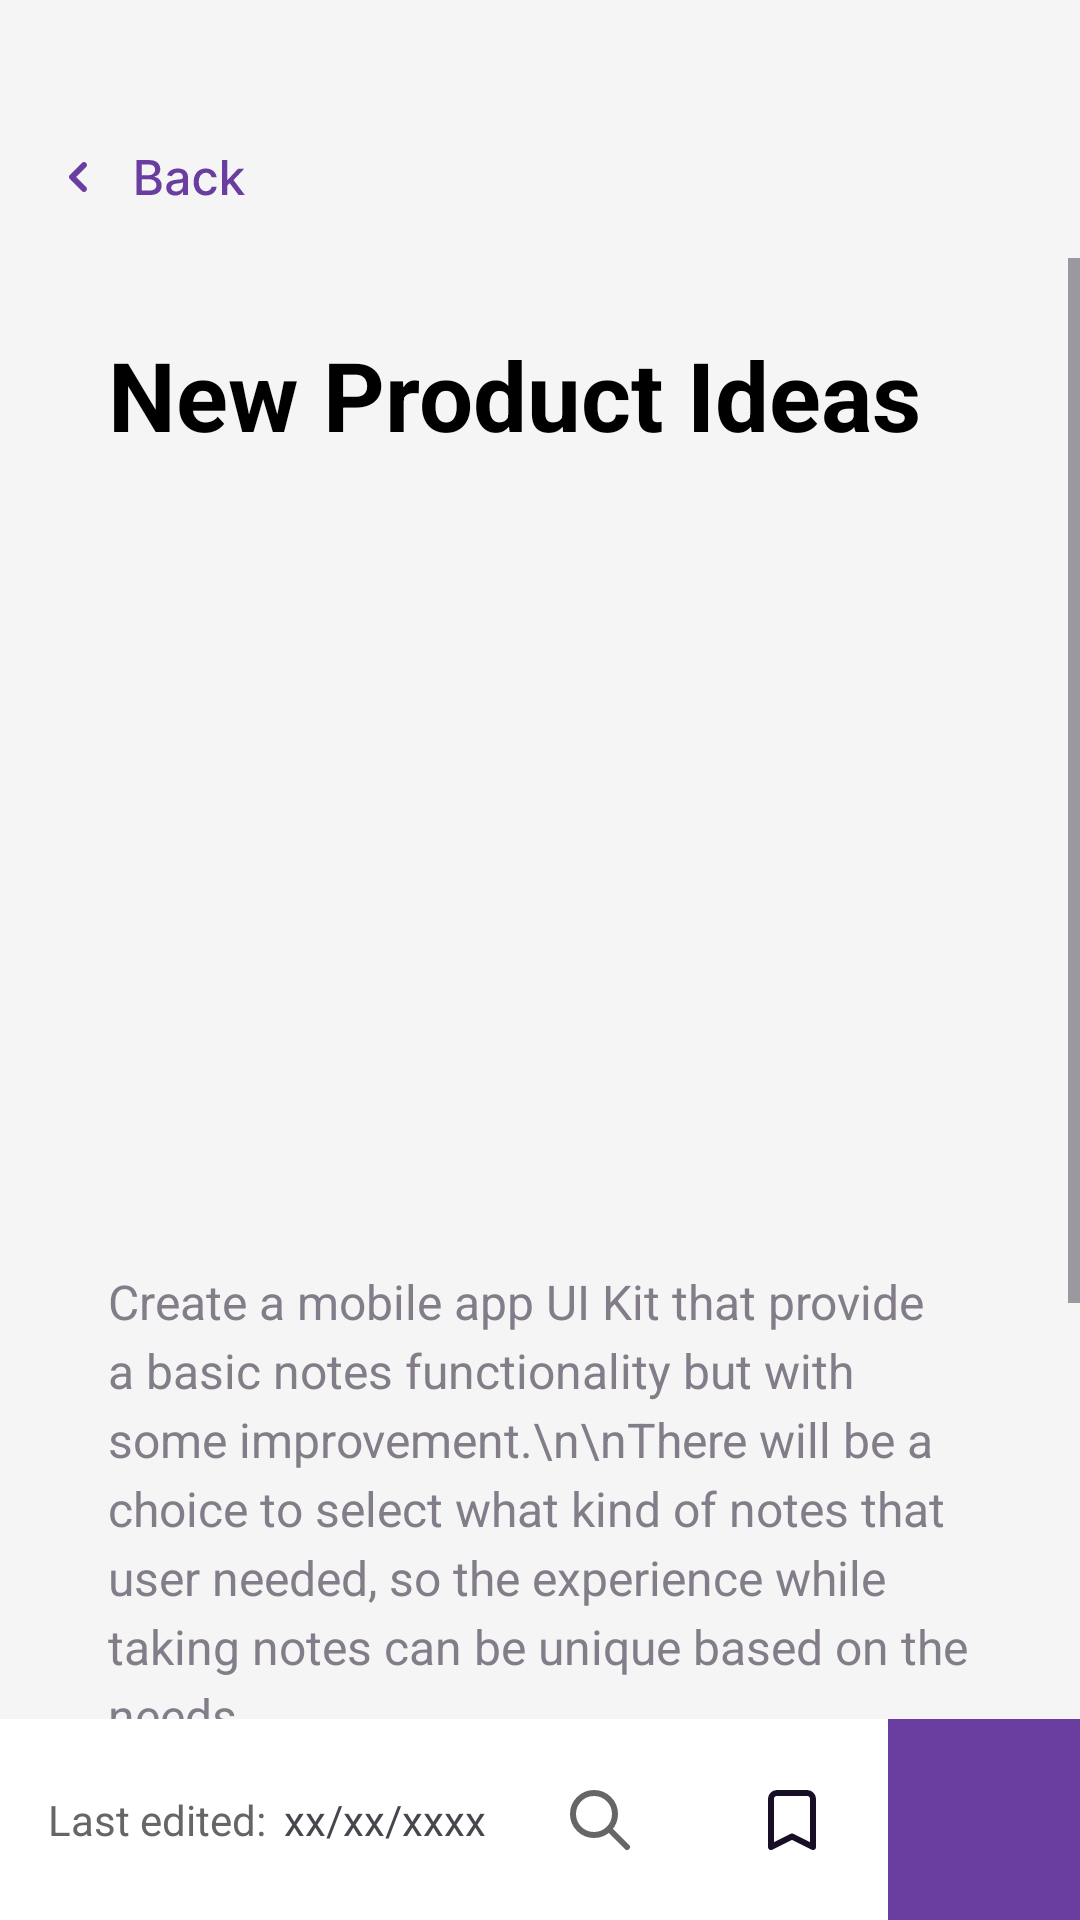

Layout XML and referenced resources for this Android screen:
<!-- AndroidManifest.xml: application theme Theme.NoteApp -->
<!-- res/layout/fragment_note_view.xml -->
<?xml version="1.0" encoding="utf-8"?>
<androidx.constraintlayout.widget.ConstraintLayout xmlns:android="http://schemas.android.com/apk/res/android"
    xmlns:app="http://schemas.android.com/apk/res-auto"
    xmlns:tools="http://schemas.android.com/tools"
    android:layout_width="match_parent"
    android:layout_height="match_parent"
    android:background="#F5F5F5">

    
    <ImageView
        android:id="@+id/backButton"
        android:layout_width="wrap_content"
        android:layout_height="wrap_content"
        android:layout_marginStart="16dp"
        android:layout_marginTop="48dp"
        android:src="@drawable/link"
        app:layout_constraintStart_toStartOf="parent"
        app:layout_constraintTop_toTopOf="parent" />

    


    

    
    <ScrollView
        android:id="@+id/scrollView"
        android:layout_width="0dp"
        android:layout_height="0dp"
        android:layout_marginTop="16dp"
        app:layout_constraintBottom_toTopOf="@+id/bottomBarrier"
        app:layout_constraintEnd_toEndOf="parent"
        app:layout_constraintHorizontal_bias="0.0"
        app:layout_constraintStart_toStartOf="parent"
        app:layout_constraintTop_toBottomOf="@+id/backButton"
        app:layout_constraintVertical_bias="1.0">

        <androidx.constraintlayout.widget.ConstraintLayout
            android:layout_width="match_parent"
            android:layout_height="wrap_content"
            android:padding="16dp">

            


            
            <TextView
                android:id="@+id/textViewNoteTitle"
                android:layout_width="0dp"
                android:layout_height="wrap_content"
                android:layout_marginStart="12dp"
                android:layout_marginEnd="12dp"
                android:background="@android:color/transparent"
                android:gravity="top"
                android:hint="Note title"
                android:inputType="textMultiLine"
                android:minHeight="48dp"
                android:minLines="1"
                android:padding="8dp"
                android:text="New Product Ideas"
                android:textColor="#000000"
                android:textSize="32sp"
                android:textStyle="bold"
                app:layout_constraintEnd_toEndOf="parent"
                app:layout_constraintStart_toStartOf="parent"
                app:layout_constraintTop_toTopOf="parent" />

            <ImageView
                android:id="@+id/imageViewNote"
                android:layout_width="0dp"
                android:layout_height="0dp"
                android:layout_marginStart="16dp"
                android:src="@drawable/notelist_img"
                android:layout_marginTop="16dp"
                android:layout_marginEnd="16dp"
                android:adjustViewBounds="true"
                android:background="@drawable/custom_edit4"
                android:maxHeight="260dp"
                android:scaleType="fitCenter"
                android:visibility="visible"
                app:layout_constraintEnd_toEndOf="parent"
                app:layout_constraintStart_toStartOf="parent"
                app:layout_constraintTop_toBottomOf="@+id/textViewNoteTitle"
                tools:scaleType="centerCrop"
                app:layout_constraintDimensionRatio="16:12"/>

            
            <TextView
                android:id="@+id/textViewNoteDescription"
                android:layout_width="0dp"
                android:layout_height="wrap_content"
                android:layout_marginTop="16dp"
                android:layout_marginLeft="12dp"
                android:layout_marginRight="12dp"
                android:background="@android:color/transparent"
                android:gravity="top"
                android:hint="Start typing your note..."
                android:inputType="textMultiLine"
                android:lineSpacingExtra="4dp"
                android:minLines="10"
                android:padding="8dp"
                android:text="Create a mobile app UI Kit that provide a basic notes functionality but with some improvement.\n\nThere will be a choice to select what kind of notes that user needed, so the experience while taking notes can be unique based on the needs."
                android:textColor="@color/dark_grey"
                android:textSize="16sp"
                app:layout_constraintEnd_toEndOf="parent"
                app:layout_constraintStart_toStartOf="parent"
                app:layout_constraintTop_toBottomOf="@+id/imageViewNote" />

            
            <TextView
                android:id="@+id/textViewReminderLabel"
                android:layout_width="wrap_content"
                android:layout_height="wrap_content"
                android:padding="16dp"
                android:text="Remind in:"
                android:textColor="#666666"
                android:textSize="14sp"
                app:layout_constraintStart_toStartOf="parent"
                app:layout_constraintTop_toBottomOf="@+id/textViewNoteDescription" />

            <TextView
                android:id="@+id/textViewReminderDate"
                android:layout_width="wrap_content"
                android:layout_height="wrap_content"
                android:padding="16dp"
                android:text="xx/xx/xxxx"
                android:textColor="#666666"
                android:textSize="14dp"
                app:layout_constraintBottom_toBottomOf="@+id/textViewReminderLabel"
                app:layout_constraintStart_toEndOf="@+id/textViewReminderLabel"
                app:layout_constraintTop_toTopOf="@+id/textViewReminderLabel" />

            <TextView
                android:id="@+id/textViewReminderTime"
                android:layout_width="wrap_content"
                android:layout_height="wrap_content"
                android:padding="16dp"
                android:text="xx:xx"
                android:textColor="#666666"
                android:textSize="14dp"
                app:layout_constraintBottom_toBottomOf="@+id/textViewReminderLabel"
                app:layout_constraintStart_toEndOf="@+id/textViewReminderDate"
                app:layout_constraintTop_toTopOf="@+id/textViewReminderLabel" />

            
            <View
                android:id="@+id/bottomSpacer"
                android:layout_width="0dp"
                android:layout_height="24dp"
                android:layout_marginTop="16dp"
                app:layout_constraintEnd_toEndOf="parent"
                app:layout_constraintStart_toStartOf="parent"
                app:layout_constraintTop_toBottomOf="@+id/textViewReminderLabel" />

        </androidx.constraintlayout.widget.ConstraintLayout>

    </ScrollView>

    <androidx.constraintlayout.widget.Barrier
        android:id="@+id/bottomBarrier"
        android:layout_width="wrap_content"
        android:layout_height="wrap_content"
        app:barrierDirection="top"
        app:constraint_referenced_ids="textViewDateLabel,textViewNoteDate, searchButton,bookmarkButton,moreButton" />

    
    <View
        android:id="@+id/bottomBackground"
        android:layout_width="0dp"
        android:layout_height="0dp"
        android:background="@android:color/white"
        app:layout_constraintStart_toStartOf="parent"
        app:layout_constraintEnd_toEndOf="parent"
        app:layout_constraintTop_toTopOf="@+id/bottomBarrier"
        app:layout_constraintBottom_toBottomOf="parent" />

    
    <TextView
        android:id="@+id/textViewDateLabel"
        android:layout_width="wrap_content"
        android:layout_height="wrap_content"
        android:layout_marginStart="16dp"
        android:layout_marginTop="24dp"
        android:layout_marginEnd="16dp"
        android:layout_marginBottom="24dp"
        android:text="Last edited:"
        android:textColor="#666666"
        android:textSize="14sp"
        app:layout_constraintStart_toStartOf="parent"
        app:layout_constraintTop_toTopOf="@+id/bottomBarrier"
        app:layout_constraintBottom_toBottomOf="parent" />

    <TextView
        android:id="@+id/textViewNoteDate"
        android:layout_width="wrap_content"
        android:layout_height="wrap_content"
        android:text="@string/_20_12_2022"
        android:textSize="14sp"
        android:layout_marginStart="6dp"
        app:layout_constraintBottom_toBottomOf="parent"
        app:layout_constraintStart_toEndOf="@+id/textViewDateLabel"
        app:layout_constraintTop_toTopOf="@+id/bottomBarrier" />

    
    <ImageButton
        android:id="@+id/searchButton"
        android:layout_width="64dp"
        android:layout_height="64dp"
        android:background="?android:attr/selectableItemBackgroundBorderless"
        android:src="@drawable/search"
        android:contentDescription="Search"
        app:tint="#666666"
        app:layout_constraintEnd_toStartOf="@+id/bookmarkButton"
        app:layout_constraintTop_toTopOf="@+id/textViewNoteDate"
        app:layout_constraintBottom_toBottomOf="@+id/textViewNoteDate" />

    
    <ImageButton
        android:id="@+id/bookmarkButton"
        android:layout_width="64dp"
        android:layout_height="64dp"
        android:background="?android:attr/selectableItemBackgroundBorderless"
        android:src="@drawable/bookmark"
        android:contentDescription="Bookmark"
        app:layout_constraintEnd_toStartOf="@+id/moreButton"
        app:layout_constraintTop_toTopOf="@+id/textViewNoteDate"
        app:layout_constraintBottom_toBottomOf="@+id/textViewNoteDate" />

    
    <ImageButton
        android:id="@+id/moreButton"
        android:layout_width="64dp"
        android:layout_height="67dp"
        android:contentDescription="More options"
        android:background="@color/primary_base"
        android:src="@drawable/dots_horizontal"
        app:layout_constraintBottom_toBottomOf="parent"
        app:layout_constraintEnd_toEndOf="parent"
        app:layout_constraintTop_toTopOf="@+id/bottomBackground"
        />

    <ProgressBar
        android:id="@+id/progressBarNoteDeletion"
        android:layout_width="wrap_content"
        android:layout_height="wrap_content"
        android:visibility="gone"
        app:layout_constraintTop_toTopOf="parent"
        app:layout_constraintEnd_toEndOf="parent"
        app:layout_constraintStart_toStartOf="parent"
        app:layout_constraintBottom_toBottomOf="parent"/>


</androidx.constraintlayout.widget.ConstraintLayout>
<!-- resources referenced by this layout -->
<resources>
  <color name="dark_grey">#827D89</color>
  <color name="primary_base">#6A3EA1</color>
  <!-- drawable bookmark (drawable) -->
  <vector xmlns:android="http://schemas.android.com/apk/res/android"
      android:width="24dp"
      android:height="24dp"
      android:viewportWidth="24"
      android:viewportHeight="24">
    <path
        android:pathData="M5,5C5,3.895 5.895,3 7,3H17C18.105,3 19,3.895 19,5V21L12,17.5L5,21V5Z"
        android:strokeLineJoin="round"
        android:strokeWidth="2"
        android:fillColor="#00000000"
        android:strokeColor="#180E25"
        android:strokeLineCap="round"/>
  </vector>
  <!-- drawable custom_edit4 (drawable) -->
  <?xml version="1.0" encoding="utf-8"?>
  <shape xmlns:android="http://schemas.android.com/apk/res/android"
      android:shape="rectangle">
      <corners
          android:radius="12dp"/>
  </shape>
  <!-- drawable link: vector/xml drawable (drawable, 4290 chars, omitted) -->
  <!-- drawable search (drawable) -->
  <vector xmlns:android="http://schemas.android.com/apk/res/android"
      android:width="24dp"
      android:height="24dp"
      android:viewportWidth="24"
      android:viewportHeight="24">
    <path
        android:pathData="M21,21L15,15M17,10C17,13.866 13.866,17 10,17C6.134,17 3,13.866 3,10C3,6.134 6.134,3 10,3C13.866,3 17,6.134 17,10Z"
        android:strokeLineJoin="round"
        android:strokeWidth="2"
        android:fillColor="#00000000"
        android:strokeColor="#180E25"
        android:strokeLineCap="round"/>
  </vector>
  <string name="_20_12_2022">xx/xx/xxxx</string>
  <style name="Theme.NoteApp" parent="Base.Theme.NoteApp">
          <item name="android:statusBarColor">@color/black</item>
      </style>
  <style name="Base.Theme.NoteApp" parent="Theme.Material3.DayNight.NoActionBar">
          
          <item name="android:statusBarColor">@color/black</item>
  
          
      </style>
  <color name="black">#FF000000</color>
</resources>
